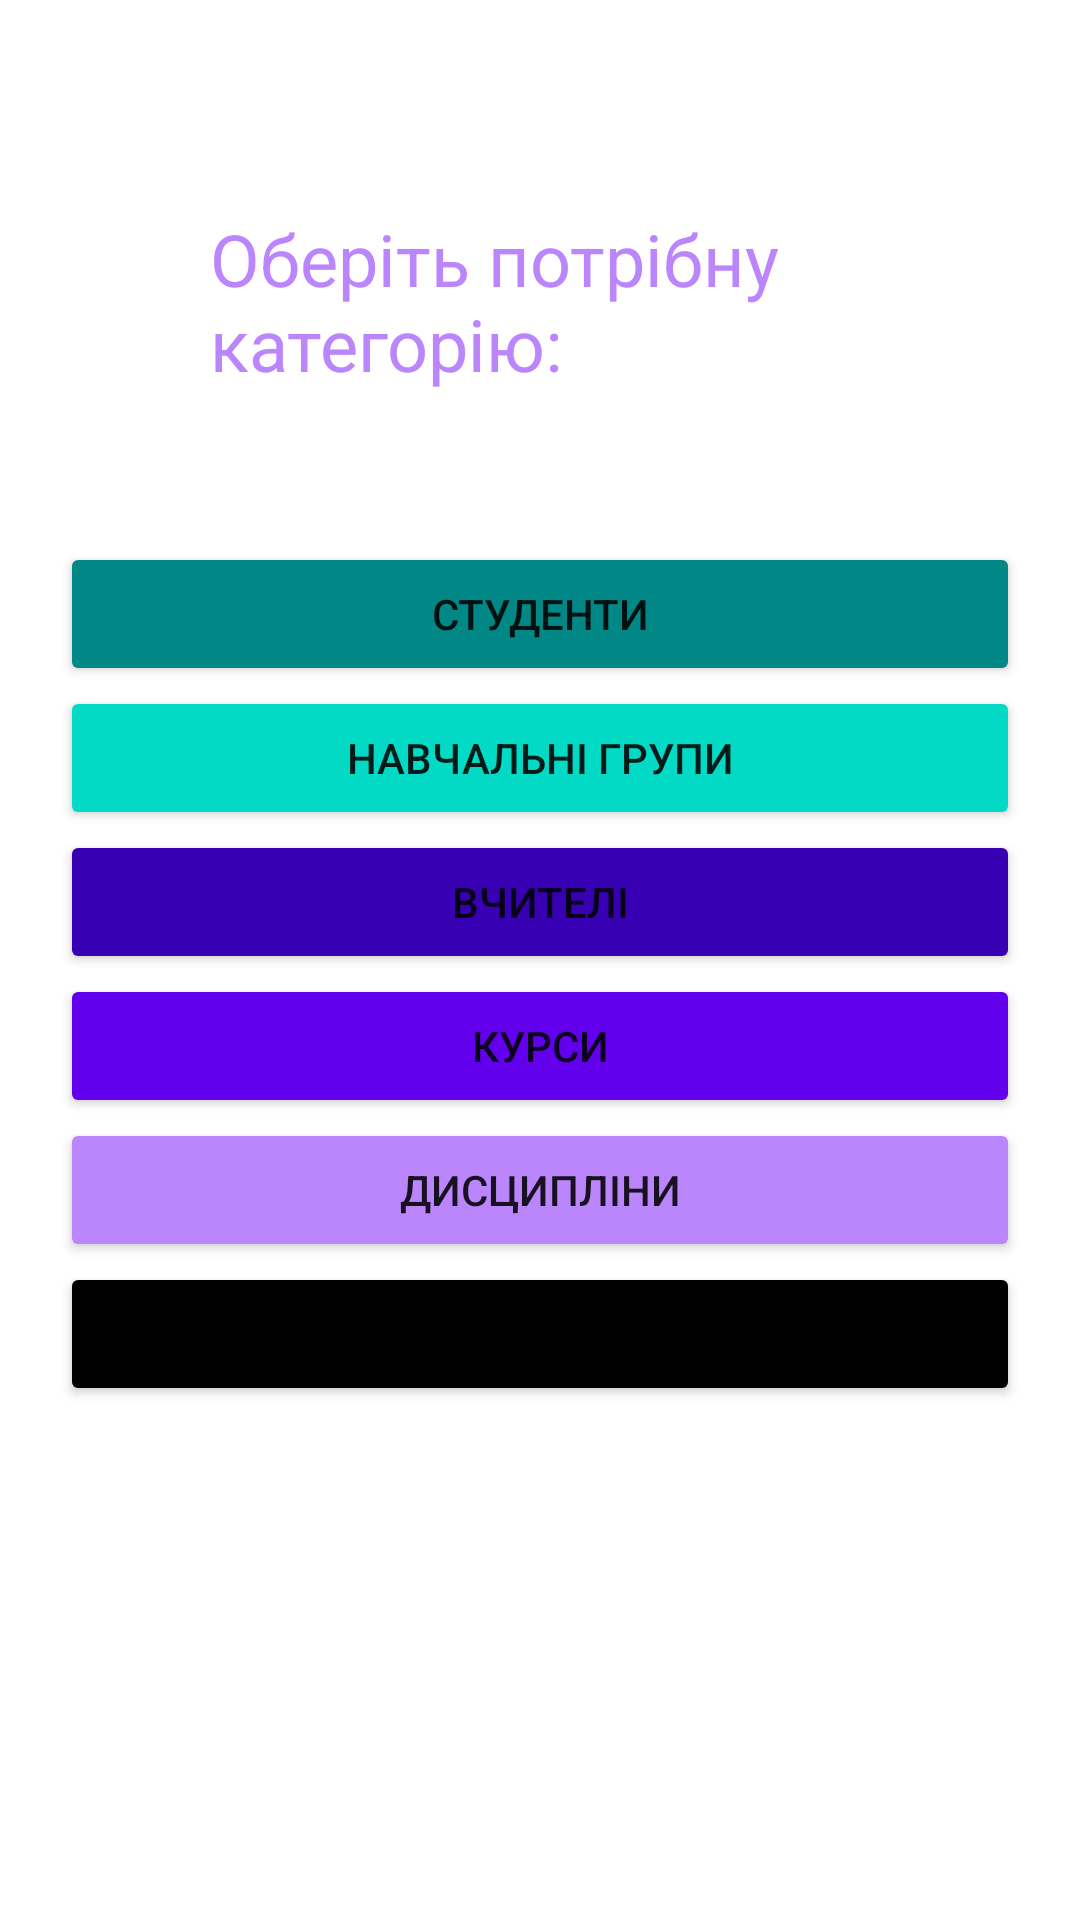

Write the Android layout XML for this screen, with the resource values it uses.
<!-- AndroidManifest.xml: application theme Theme.Groups -->
<!-- res/layout/activity_admin_panel.xml -->
<?xml version="1.0" encoding="utf-8"?>
<androidx.coordinatorlayout.widget.CoordinatorLayout xmlns:android="http://schemas.android.com/apk/res/android"
    xmlns:app="http://schemas.android.com/apk/res-auto"
    xmlns:tools="http://schemas.android.com/tools"
    android:layout_width="match_parent"
    android:layout_height="match_parent"
    tools:context=".Admin_panel">

    <TableLayout
        android:layout_width="match_parent"
        android:layout_height="match_parent"
        android:background="@color/white"
        android:gravity="center_horizontal"
        android:padding="20dp">

        <TableRow
            android:layout_width="match_parent"
            android:layout_height="match_parent">

            <TextView
                android:layout_width="wrap_content"
                android:layout_height="wrap_content"
                android:layout_weight="1"
                android:padding="50dp"
                android:text="@string/act_for_admin"
                android:textColor="@color/purple_200"
                android:textColorHighlight="?android:attr/colorMultiSelectHighlight"
                android:textSize="24sp" />
        </TableRow>

        <TableRow
            android:layout_width="match_parent"
            android:layout_height="match_parent">

            <Button
                android:id="@+id/students"
                android:layout_width="match_parent"
                android:layout_height="wrap_content"
                android:layout_column="0"
                android:layout_weight="1"
                android:onClick="onClients"
                android:text="@string/clients"
                app:backgroundTint="@color/design_default_color_secondary_variant" />
        </TableRow>

        <TableRow
            android:layout_width="match_parent"
            android:layout_height="match_parent">

            <Button
                android:id="@+id/groups"
                android:layout_width="match_parent"
                android:layout_height="wrap_content"
                android:layout_column="0"
                android:layout_weight="1"
                android:onClick="onGroups"
                android:text="@string/groups"
                app:backgroundTint="@color/teal_200" />
        </TableRow>

        <TableRow
            android:layout_width="match_parent"
            android:layout_height="match_parent">

            <Button
                android:id="@+id/teachers"
                android:layout_width="match_parent"
                android:layout_height="wrap_content"
                android:layout_column="0"
                android:layout_weight="1"
                android:onClick="onTeachers"
                android:text="@string/teachers"
                app:backgroundTint="@color/purple_700" />
        </TableRow>

        <TableRow
            android:layout_width="match_parent"
            android:layout_height="match_parent">

            <Button
                android:id="@+id/courses"
                android:layout_width="match_parent"
                android:layout_height="wrap_content"
                android:layout_column="0"
                android:layout_weight="1"
                android:onClick="onCourses"
                android:text="@string/courses"
                app:backgroundTint="@color/purple_500" />
        </TableRow>
        
        <TableRow
            android:layout_width="match_parent"
            android:layout_height="match_parent">

            <Button
                android:id="@+id/disciplines"
                android:layout_width="match_parent"
                android:layout_height="wrap_content"
                android:layout_column="0"
                android:layout_weight="1"
                android:onClick="onDiscipline"
                android:text="@string/disciplines"
                app:backgroundTint="@color/purple_200" />
        </TableRow>

        <TableRow
            android:layout_width="match_parent"
            android:layout_height="match_parent">

            <Button
                android:id="@+id/users"
                android:layout_width="match_parent"
                android:layout_height="wrap_content"
                android:layout_column="0"
                android:layout_weight="1"
                android:onClick="onUsers"
                android:text="@string/users"
                app:backgroundTint="@color/black" />
    </TableRow>

    </TableLayout>

</androidx.coordinatorlayout.widget.CoordinatorLayout>
<!-- resources referenced by this layout -->
<resources>
  <color name="black">#FF000000</color>
  <color name="purple_200">#FFBB86FC</color>
  <color name="purple_500">#FF6200EE</color>
  <color name="purple_700">#FF3700B3</color>
  <color name="teal_200">#FF03DAC5</color>
  <color name="white">#FFFFFFFF</color>
  <string name="act_for_admin">Оберіть потрібну категорію:</string>
  <string name="clients">Студенти</string>
  <string name="courses">Курси</string>
  <string name="disciplines">Дисципліни</string>
  <string name="groups">Навчальні групи</string>
  <string name="teachers">Вчителі</string>
  <string name="users">Користувачі</string>
  <style name="Theme.Groups" parent="Theme.MaterialComponents.DayNight.DarkActionBar">
          
          <item name="colorPrimary">@color/purple_500</item>
          <item name="colorPrimaryVariant">@color/purple_700</item>
          <item name="colorOnPrimary">@color/white</item>
          
          <item name="colorSecondary">@color/teal_200</item>
          <item name="colorSecondaryVariant">@color/teal_700</item>
          <item name="colorOnSecondary">@color/black</item>
          
          <item name="android:statusBarColor" tools:targetApi="l">?attr/colorPrimaryVariant</item>
          
      </style>
  <color name="teal_700">#FF018786</color>
</resources>
